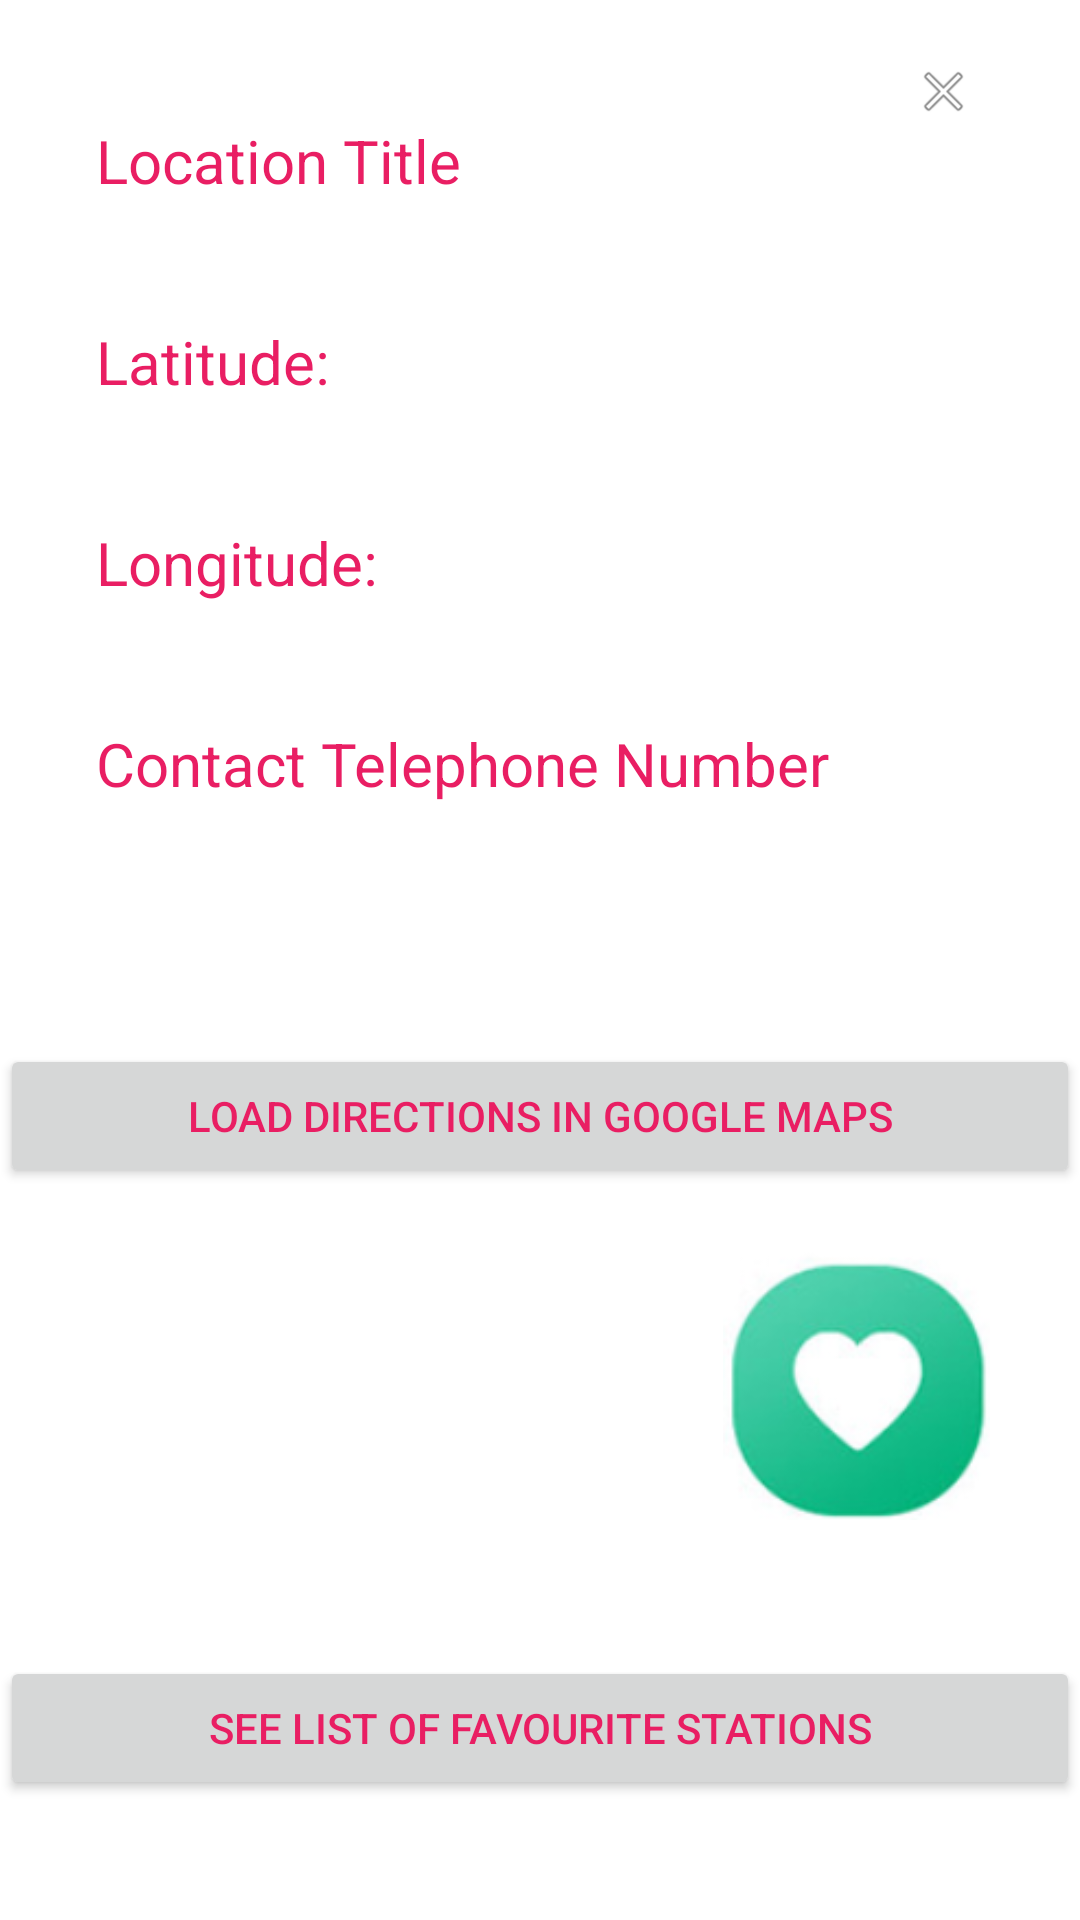

This screen was rendered from an Android layout file. Write that file and the resources it references.
<!-- AndroidManifest.xml: application theme Theme.HHSRAndroidProject1 -->
<!-- res/layout/charging_station_details.xml -->
<?xml version="1.0" encoding="utf-8"?>
<androidx.constraintlayout.widget.ConstraintLayout xmlns:android="http://schemas.android.com/apk/res/android"
    xmlns:app="http://schemas.android.com/apk/res-auto"
    xmlns:tools="http://schemas.android.com/tools"
    android:layout_width="match_parent"
    android:layout_height="match_parent"
    android:background="@color/white">

    <TextView
        android:id="@+id/textTitle"
        android:layout_width="wrap_content"
        android:layout_height="wrap_content"
        android:layout_marginStart="32dp"
        android:layout_marginTop="40dp"
        android:text="@string/title"
        android:textSize="20sp"
        app:layout_constraintStart_toStartOf="parent"
        app:layout_constraintTop_toTopOf="parent" />

    <TextView
        android:id="@+id/textLatitude"
        android:layout_width="wrap_content"
        android:layout_height="wrap_content"
        android:layout_marginStart="32dp"
        android:layout_marginTop="40dp"
        android:text="@string/latitude"
        android:textSize="20sp"
        app:layout_constraintStart_toStartOf="parent"
        app:layout_constraintTop_toBottomOf="@+id/textTitle" />

    <TextView
        android:id="@+id/textLongitude"
        android:layout_width="wrap_content"
        android:layout_height="wrap_content"
        android:layout_marginStart="32dp"
        android:layout_marginTop="40dp"
        android:text="@string/longitude"
        android:textSize="20sp"
        app:layout_constraintStart_toStartOf="parent"
        app:layout_constraintTop_toBottomOf="@+id/textLatitude" />

    <ImageView
        android:id="@+id/close"
        android:layout_width="51dp"
        android:layout_height="21dp"
        android:layout_marginTop="20dp"
        android:layout_marginEnd="20dp"
        app:layout_constraintEnd_toEndOf="parent"
        app:layout_constraintTop_toTopOf="parent"
        app:srcCompat="@android:drawable/ic_menu_close_clear_cancel" />

    <TextView
        android:id="@+id/phone"
        android:layout_width="wrap_content"
        android:layout_height="wrap_content"
        android:layout_marginStart="32dp"
        android:layout_marginTop="40dp"
        android:text="@string/phone"
        android:textSize="20sp"
        app:layout_constraintStart_toStartOf="parent"
        app:layout_constraintTop_toBottomOf="@+id/textLongitude" />

    <Button
        android:id="@+id/loadMap"
        android:layout_width="match_parent"
        android:layout_height="wrap_content"
        android:layout_marginTop="80dp"
        android:text="@string/loadMap"
        app:layout_constraintTop_toBottomOf="@+id/phone"
        tools:layout_editor_absoluteX="0dp" />

    <ImageView
        android:id="@+id/favourite"
        android:layout_width="89dp"
        android:layout_height="101dp"
        android:layout_marginEnd="30dp"
        android:layout_marginBottom="128dp"
        app:layout_constraintBottom_toBottomOf="parent"
        app:layout_constraintEnd_toEndOf="parent"

        app:srcCompat="@drawable/favorites_icon" />

        app:srcCompat="@drawable/favorite_icon" />


    <Button
        android:id="@+id/favouriteStationBtn"
        android:layout_width="match_parent"
        android:layout_height="wrap_content"
        android:layout_marginBottom="40dp"
        android:text="@string/listOfFavourites"
        app:layout_constraintBottom_toBottomOf="parent"
        tools:layout_editor_absoluteX="136dp" />

</androidx.constraintlayout.widget.ConstraintLayout>
<!-- resources referenced by this layout -->
<resources>
  <color name="white">#FFFFFFFF</color>
  <!-- drawable favorite_icon: png bitmap (drawable, 4954 bytes) -->
  <!-- drawable favorites_icon: png bitmap (drawable-v26, 19541 bytes) -->
  <string name="latitude">Latitude: </string>
  <string name="listOfFavourites">See List Of Favourite Stations</string>
  <string name="loadMap">Load Directions In Google Maps</string>
  <string name="longitude">Longitude: </string>
  <string name="phone">Contact Telephone Number</string>
  <string name="title">Location Title</string>
  <style name="Theme.HHSRAndroidProject1" parent="Theme.MaterialComponents.DayNight.DarkActionBar">
          
          <item name="colorPrimary">@color/purple_500</item>
          <item name="colorPrimaryVariant">@color/purple_700</item>
          <item name="colorOnPrimary">@color/white</item>
          
          <item name="colorSecondary">@color/teal_200</item>
          <item name="colorSecondaryVariant">@color/teal_700</item>
          <item name="colorOnSecondary">@color/black</item>
          
          <item name="android:statusBarColor" tools:targetApi="l">?attr/colorPrimaryVariant</item>
          
          <item name="android:textColor">@color/oct_text</item>
  
          <item name="android:textColor">@color/my_text</item>
  
          <item name="windowActionBar">false</item>
          <item name="windowNoTitle">true</item>
  
      </style>
  <color name="purple_500">#FF6200EE</color>
  <color name="purple_700">#FF3700B3</color>
  <color name="teal_200">#FF03DAC5</color>
  <color name="teal_700">#FF018786</color>
  <color name="black">#FF000000</color>
  <color name="oct_text">#E91E63</color>
  <color name="my_text">#E91E63</color>
</resources>
